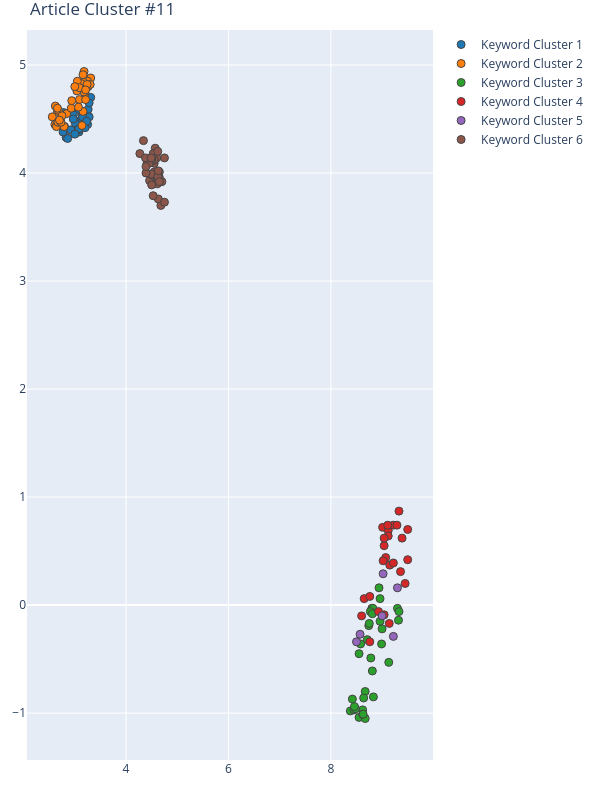

Values plotted in this chart, from the file beside it:
Group, score, NumPhrases, Key-phrases, NumDocs, DocIds, dimension, min_samples, min_cluster_size, x, y
1, 0.8251, 32, ['aerial image', 'aerial imagery', 'airb…, 29, [9, 46, 73, 87, 93, 118, 128, 141, 161, …, 42, 2, 30, [3.08, 2.83, 3.07, 3.02, 3.28, 3.13, 3.1…, [4.38, 4.33, 4.4, 4.39, 4.52, 4.47, 4.47…
2, 0.8251, 38, ['3D city model', 'accurate and fast bui…, 30, [16, 23, 46, 66, 73, 87, 118, 141, 161, …, 42, 2, 30, [3.2, 2.61, 3.09, 3.26, 2.84, 2.79, 2.66…, [4.74, 4.45, 4.68, 4.8, 4.55, 4.43, 4.57…
3, 0.6384, 33, ['adversarial training scheme', 'CNN arc…, 31, [9, 16, 23, 37, 46, 66, 73, 87, 93, 118,…, 12, 5, 25, [8.42, 8.78, 8.74, 8.8, 8.38, 8.75, 8.62…, [-0.87, -0.49, -0.19, -0.03, -0.98, -0.1…
4, 0.6384, 25, ['binary feature classification', 'candi…, 22, [16, 37, 46, 66, 93, 128, 141, 165, 169,…, 12, 5, 25, [9.01, 8.65, 9.39, 9.04, 9.12, 9.15, 9.2…, [0.72, 0.06, 0.62, 0.55, 0.69, 0.37, 0.7…
5, 0.6384, 6, ['Kernel Point Convolution', 'mask R CNN…, 5, [93, 118, 231, 234, 237], 12, 5, 25, [9.3, 8.5, 9.22, 8.57, 9.0, 9.02], [0.16, -0.34, -0.29, -0.27, -0.1, 0.29]
6, 0.4757, 34, ['atrous spatial pyramid', 'D cube', 'dr…, 28, [9, 16, 23, 37, 66, 73, 93, 118, 128, 16…, 100, 5, 30, [4.6799998283, 4.6300001144, 4.460000038…, [3.7000000477, 3.7599999905, 3.930000066…
